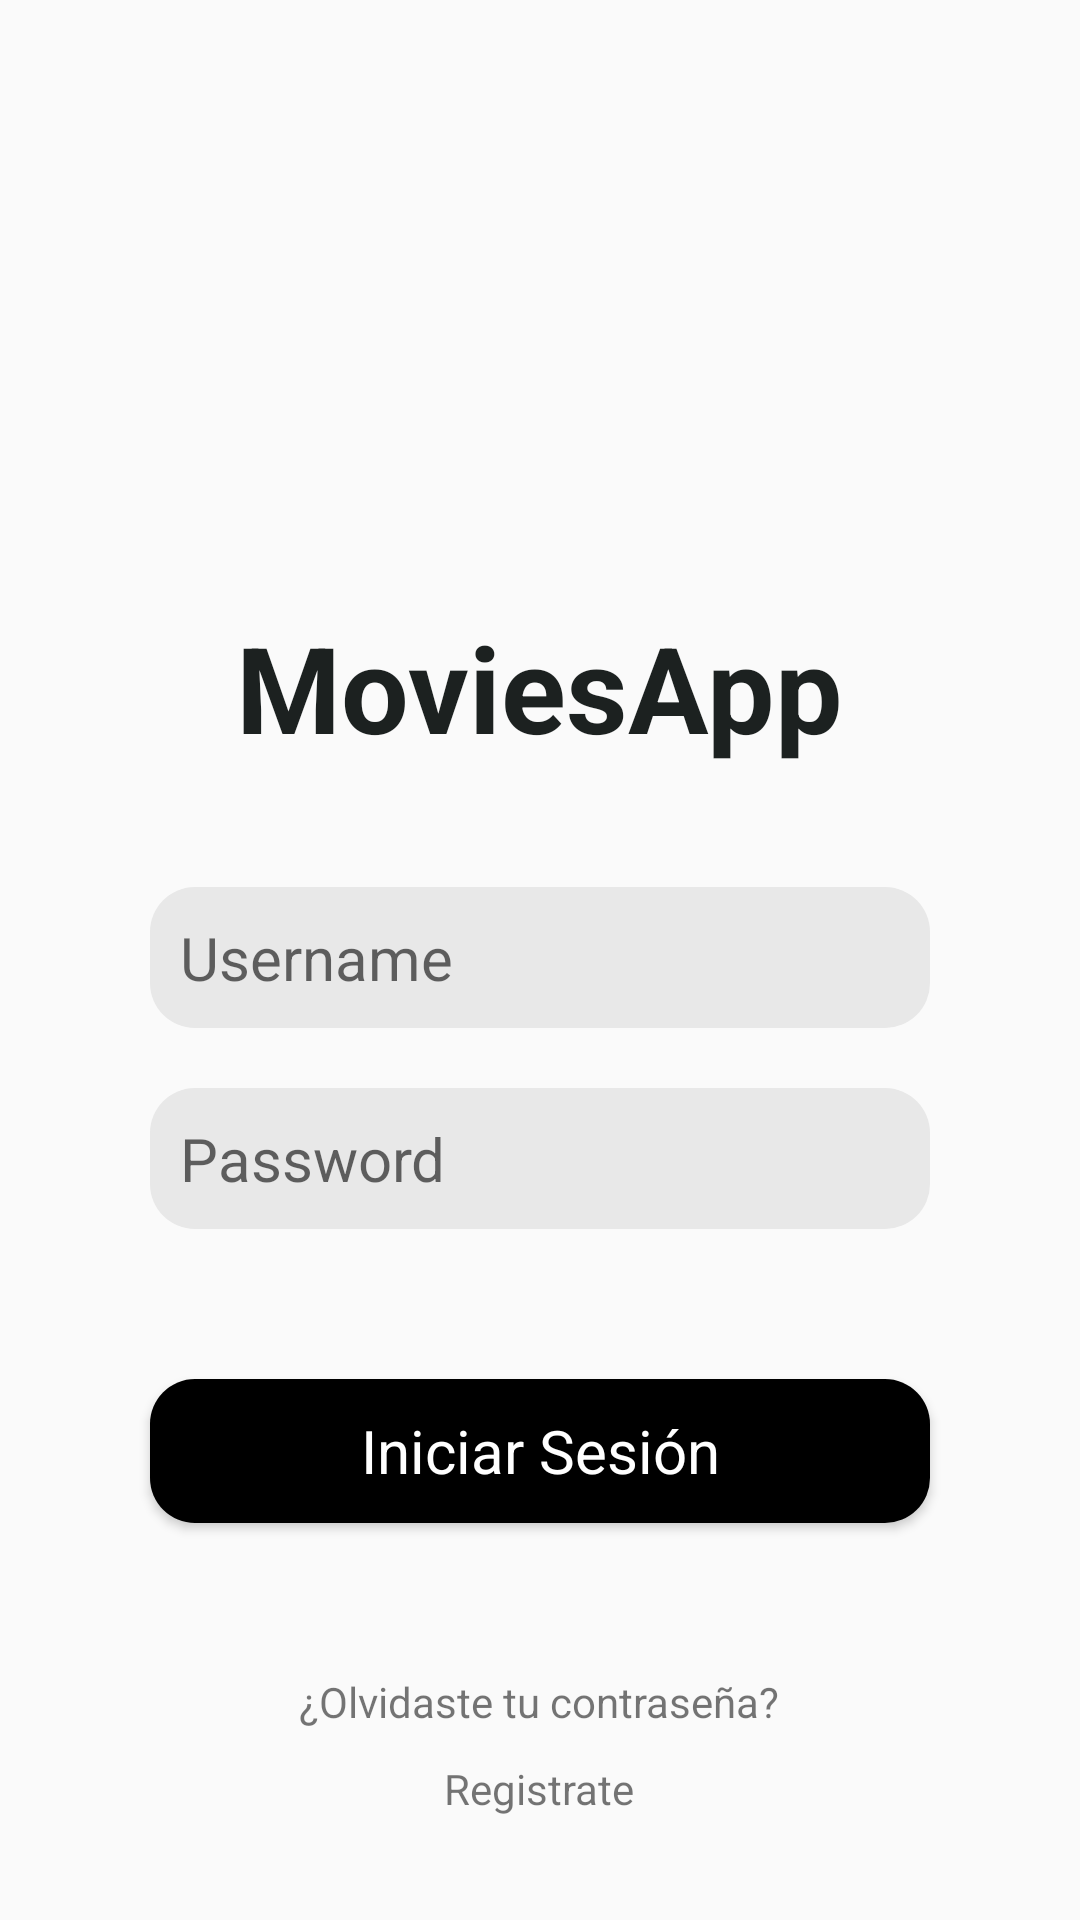

Android layout source for this screen:
<!-- AndroidManifest.xml: application theme Theme.MoviesApp -->
<!-- res/layout/fragment_login.xml -->
<?xml version="1.0" encoding="utf-8"?>
<LinearLayout xmlns:android="http://schemas.android.com/apk/res/android"
    xmlns:tools="http://schemas.android.com/tools"
    android:layout_width="match_parent"
    android:layout_height="match_parent"
    android:orientation="vertical"
    android:gravity="center"
    tools:context=".fragments.useraccess.LoginFragment">

    <View
        android:layout_width="match_parent"
        android:layout_height="100dp"
        android:layout_weight="1"
        android:background="@drawable/border_radius" />

    <LinearLayout
        android:layout_width="match_parent"
        android:layout_height="wrap_content"
        android:layout_weight="1"
        android:orientation="vertical"
        android:gravity="center" >

        <TextView
            android:layout_width="wrap_content"
            android:layout_height="wrap_content"
            android:text="@string/title_app"
            android:textSize="40sp"
            android:textStyle="bold"
            android:textColor="#1C2120"
            android:layout_marginBottom="40dp"/>

        <EditText
            android:id="@+id/txt_username"
            android:layout_width="match_parent"
            android:layout_height="wrap_content"
            android:hint="Username"
            style="@android:style/Widget.Button"
            android:background="@drawable/background_btn_init"
            android:layout_marginStart="50dp"
            android:layout_marginEnd="50dp"
            android:textSize="20sp"
            android:padding="10dp"
            android:textAlignment="textStart" />

        <EditText
            android:id="@+id/txt_password"
            style="@android:style/Widget.Button"
            android:layout_width="match_parent"
            android:layout_height="wrap_content"
            android:layout_marginStart="50dp"
            android:layout_marginTop="20dp"
            android:layout_marginEnd="50dp"
            android:background="@drawable/background_btn_init"
            android:hint="Password"
            android:inputType="textPassword"
            android:padding="10dp"
            android:textAlignment="textStart"
            android:textSize="20sp" />

        <Button
            android:id="@+id/btn_login_main"
            android:layout_width="match_parent"
            android:layout_height="wrap_content"
            android:text="Iniciar Sesión"
            style="@android:style/Widget.Button"
            android:background="@drawable/background_btn_init_2"
            android:layout_margin="50dp"
            android:padding="10dp"
            android:textSize="20sp"
            android:textColor="@color/white"/>

        <TextView
            android:layout_width="wrap_content"
            android:layout_height="wrap_content"
            android:text="¿Olvidaste tu contraseña?" />

        <TextView
            android:layout_width="wrap_content"
            android:layout_height="wrap_content"
            android:layout_marginTop="10dp"
            android:text="Registrate" />
    </LinearLayout>

</LinearLayout>
<!-- resources referenced by this layout -->
<resources>
  <color name="white">#FFFFFFFF</color>
  <!-- drawable background_btn_init (drawable) -->
  <?xml version="1.0" encoding="utf-8"?>
  <selector xmlns:android="http://schemas.android.com/apk/res/android">
      <item>
          <shape android:shape="rectangle" >
              <corners android:radius="15dp" />
              <solid android:color="#E8E8E8" />
          </shape>
      </item>
  </selector>
  <!-- drawable background_btn_init_2 (drawable-v24) -->
  <?xml version="1.0" encoding="utf-8"?>
  <selector xmlns:android="http://schemas.android.com/apk/res/android">
      <item>
          <shape android:shape="rectangle" >
              <corners android:radius="15dp" />
              <solid android:color="@color/black" />
              
          </shape>
      </item>
  </selector>
  <!-- drawable border_radius (drawable) -->
  <?xml version="1.0" encoding="utf-8"?>
  <selector xmlns:android="http://schemas.android.com/apk/res/android">
      <item>
          <shape android:shape="rectangle">
              <solid android:color="@color/texture_balck" />
              <corners android:radius="0dp" android:bottomLeftRadius="150dp" />
          </shape>
      </item>
  </selector>
  <string name="title_app">MoviesApp</string>
  <style name="Theme.MoviesApp" parent="Theme.AppCompat.DayNight.NoActionBar">
          
          <item name="colorPrimary">@color/purple_500</item>
          <item name="colorPrimaryVariant">@color/purple_700</item>
          <item name="colorOnPrimary">@color/white</item>
          
          <item name="colorSecondary">@color/teal_200</item>
          <item name="colorSecondaryVariant">@color/teal_700</item>
          <item name="colorOnSecondary">@color/black</item>
          
          <item name="android:statusBarColor" tools:targetApi="l">?attr/colorPrimaryVariant</item>
          
      </style>
  <color name="black">#FF000000</color>
  <color name="purple_500">#FF6200EE</color>
  <color name="purple_700">#FF3700B3</color>
  <color name="teal_200">#FF03DAC5</color>
  <color name="teal_700">#FF018786</color>
</resources>
